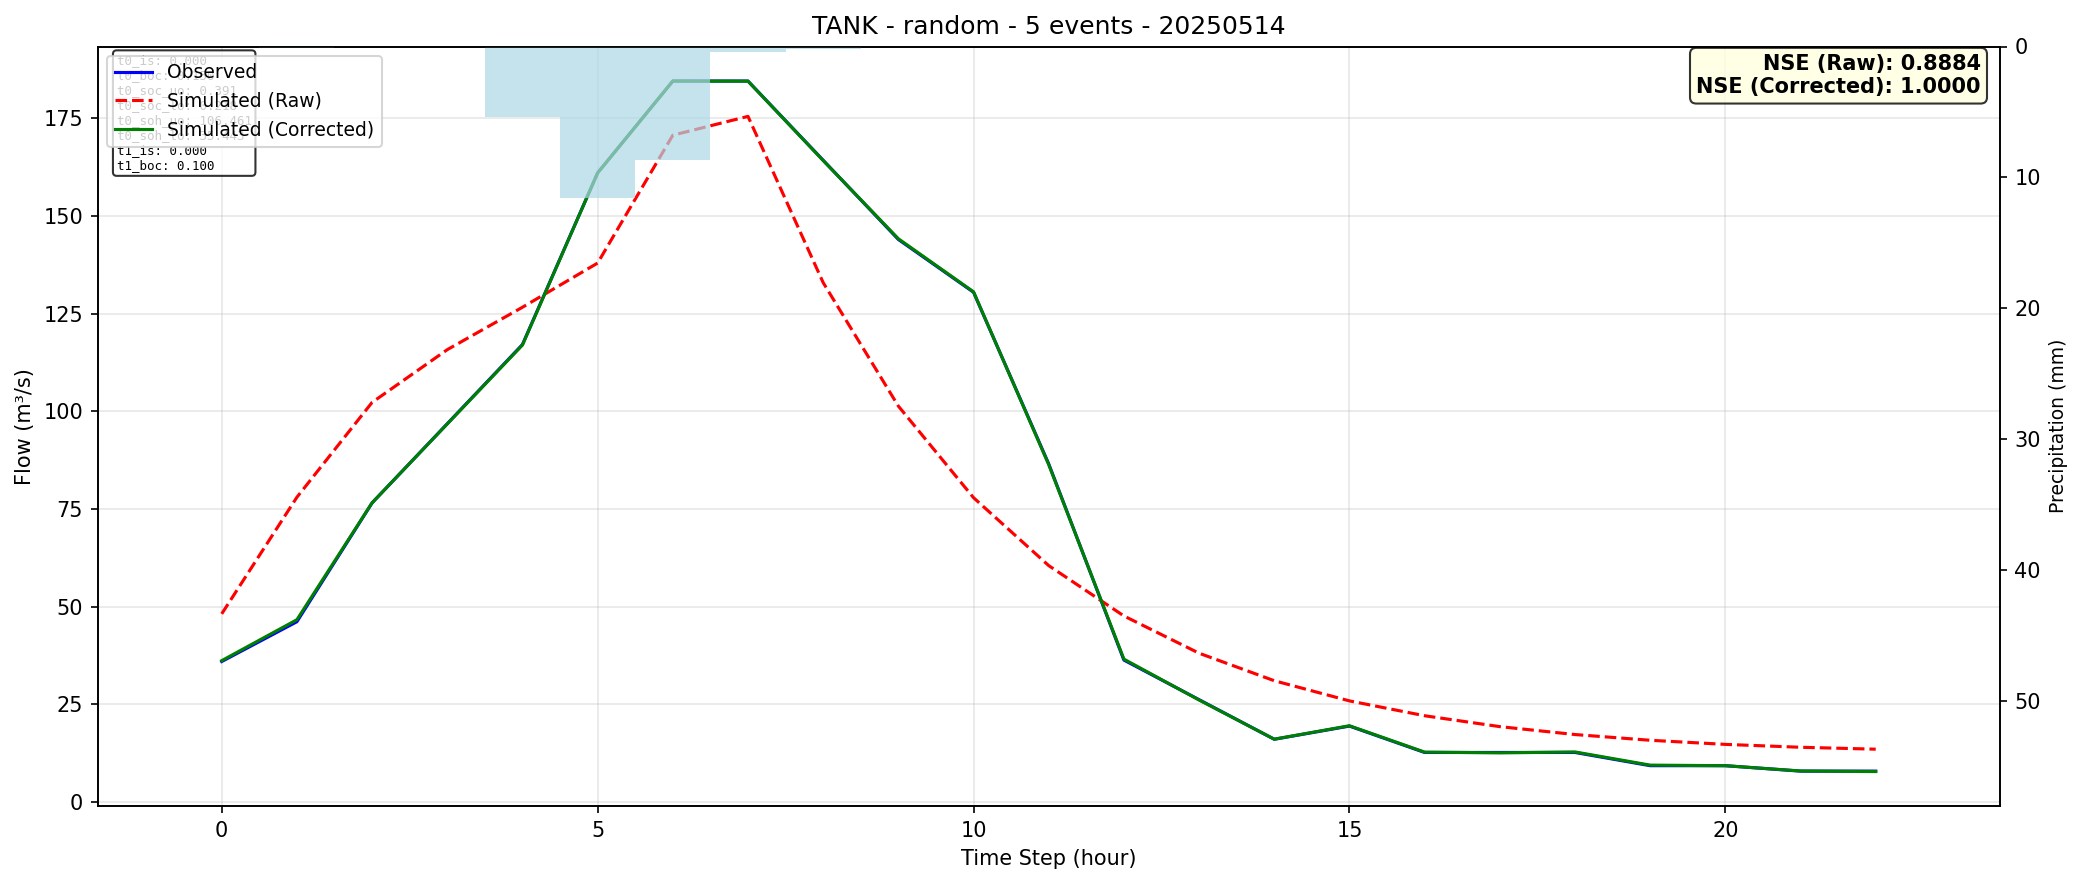

Data behind this chart, as committed beside it:
time, observed, simulated_raw, simulated_corrected
0, 35.96, 48.17, 36.18
1, 46.15, 78.02, 46.66
2, 76.56, 102.3, 76.59
3, 96.84, 115.8, 96.79
4, 117.1, 126.7, 117
5, 161.1, 138, 161
6, 184.6, 170.7, 184.6
7, 184.6, 175.5, 184.5
8, 164.3, 133, 164.2
9, 144, 101.4, 144.2
10, 130.5, 77.9, 130.6
11, 86.56, 60.52, 86.36
12, 36.33, 47.63, 36.58
13, 26.19, 38.09, 26.1
14, 16.06, 31.04, 16.08
15, 19.43, 25.88, 19.52
16, 12.68, 22.08, 12.77
17, 12.68, 19.29, 12.58
18, 12.68, 17.27, 12.81
19, 9.295, 15.8, 9.437
20, 9.295, 14.75, 9.288
21, 7.9, 14.01, 7.94
22, 7.9, 13.52, 7.79
